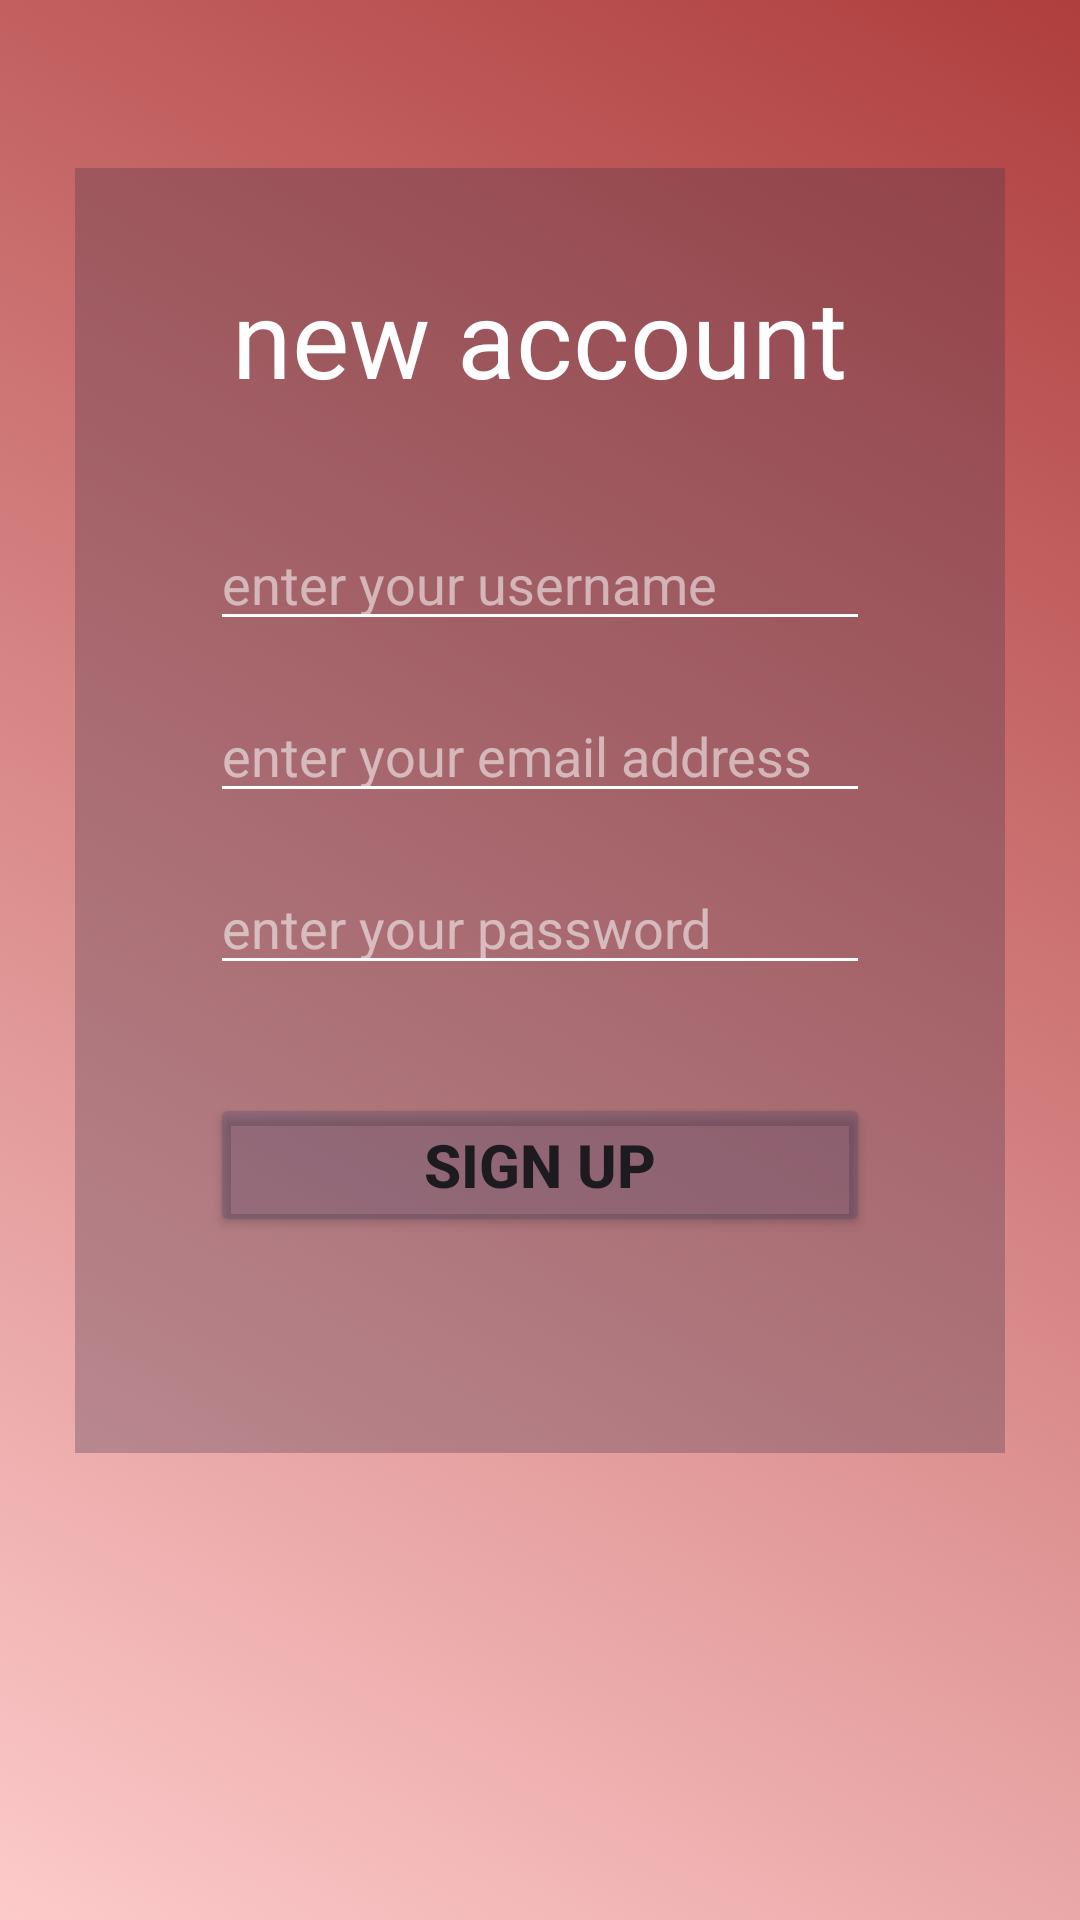

The Android layout XML behind this screen, and the referenced resources:
<!-- AndroidManifest.xml: application theme Theme.RegistrationApp -->
<!-- res/layout/activity_main.xml -->
<?xml version="1.0" encoding="utf-8"?>
<androidx.constraintlayout.widget.ConstraintLayout xmlns:android="http://schemas.android.com/apk/res/android"
    xmlns:app="http://schemas.android.com/apk/res-auto"
    xmlns:tools="http://schemas.android.com/tools"
    android:layout_width="match_parent"
    android:layout_height="match_parent"
    android:background="@drawable/gradient_list"
    android:id="@+id/main_layout"
    tools:context=".MainActivity">


    <LinearLayout
        android:layout_width="match_parent"
        android:layout_height="wrap_content"
        android:orientation="vertical"
        android:layout_marginTop="56dp"
        android:layout_marginHorizontal="25dp"
        android:layout_marginBottom="156dp"
        android:padding="16dp"
        android:background="#51463649"
        app:layout_constraintBottom_toBottomOf="parent"
        app:layout_constraintEnd_toEndOf="parent"
        app:layout_constraintStart_toStartOf="parent"
        app:layout_constraintTop_toTopOf="parent">


        <TextView
            android:id="@+id/textView"
            android:layout_width="wrap_content"
            android:layout_height="wrap_content"
            android:fontFamily="@font/bitter_italic"
            android:layout_gravity="center"
            android:textSize="36dp"
            android:layout_marginTop="16dp"

            android:text="@string/new_account"
            android:textColor="@color/white" />

        <EditText
            android:id="@+id/user_login_edit_text"

            android:layout_width="220dp"
            android:layout_height="wrap_content"
            android:ems="10"
            android:inputType="text"
            android:textColorHint="#8AFFFFFF"
            android:layout_gravity="center"
            android:layout_marginTop="36dp"
            android:backgroundTint="@color/white"
            android:textColor="@color/white"

            android:hint="enter your username" />

        <EditText
            android:id="@+id/user_email_edit_text"

            android:layout_width="220dp"
            android:layout_height="wrap_content"
            android:ems="10"
            android:textColorHint="#8AFFFFFF"
            android:layout_gravity="center"
            android:layout_marginTop="16dp"
            android:backgroundTint="@color/white"
            android:textColor="@color/white"
            android:inputType="textEmailAddress"

            android:hint="enter your email address"/>

        <EditText
            android:id="@+id/user_pass_edit_text"

            android:layout_width="220dp"
            android:layout_height="wrap_content"
            android:ems="10"
            android:textColorHint="#8AFFFFFF"
            android:layout_gravity="center"
            android:layout_marginTop="16dp"
            android:backgroundTint="@color/white"
            android:textColor="@color/white"
            android:inputType="numberPassword"

            android:hint="enter your password"/>

        <Button
            android:id="@+id/button_reg"
            android:layout_width="220dp"
            android:layout_height="wrap_content"
            android:layout_gravity="center"
            android:layout_marginTop="36dp"
            android:layout_marginBottom="56dp"
            android:textSize="20dp"
            android:textStyle="bold"
            android:text="sign up"
            android:backgroundTint="#46464368"/>
    </LinearLayout>
</androidx.constraintlayout.widget.ConstraintLayout>
<!-- resources referenced by this layout -->
<resources>
  <!-- drawable gradient_list (drawable) -->
  <?xml version="1.0" encoding="utf-8"?>
  <animation-list xmlns:android="http://schemas.android.com/apk/res/android">
  
      <item
          android:drawable="@drawable/backgount_1"
          android:duration="5000"/>
  
      <item
          android:drawable="@drawable/backgount_2"
          android:duration="5000"/>
  
      <item
          android:drawable="@drawable/backgount_3"
          android:duration="5000"/>
  
  </animation-list>
  <string name="new_account">new account</string>
  <style name="Theme.RegistrationApp" parent="Base.Theme.RegistrationApp" />
  <!-- drawable backgount_1 (drawable) -->
  <?xml version="1.0" encoding="utf-8"?>
  <selector xmlns:android="http://schemas.android.com/apk/res/android">
      <item>
          <shape>
              <gradient
                  android:angle="225"
                  android:startColor="#AF3E3E"
                  android:endColor="#FDCACA"
                  />
          </shape>
      </item>
  </selector>
  <!-- drawable backgount_2 (drawable) -->
  <?xml version="1.0" encoding="utf-8"?>
  <selector xmlns:android="http://schemas.android.com/apk/res/android">
      <item>
          <shape>
              <gradient
                  android:angle="135"
                  android:startColor="#CAD4FD"
                  android:endColor="#72409A"
                  />
          </shape>
      </item>
  </selector>
  <!-- drawable backgount_3 (drawable) -->
  <?xml version="1.0" encoding="utf-8"?>
  <selector xmlns:android="http://schemas.android.com/apk/res/android">
  
      <item>
          <shape>
              <gradient
                  android:angle="315"
                  android:startColor="#390663"
                  android:endColor="#AF3E3E"
                  />
          </shape>
      </item>
  
  </selector>
  <style name="Base.Theme.RegistrationApp" parent="Theme.Material3.DayNight.NoActionBar">
          
          
      </style>
  <!-- not gathered from this repository: default colours our renderer supplied (Android Studio template values) -->
  <color name="white">#FFFFFFFF</color>
</resources>
